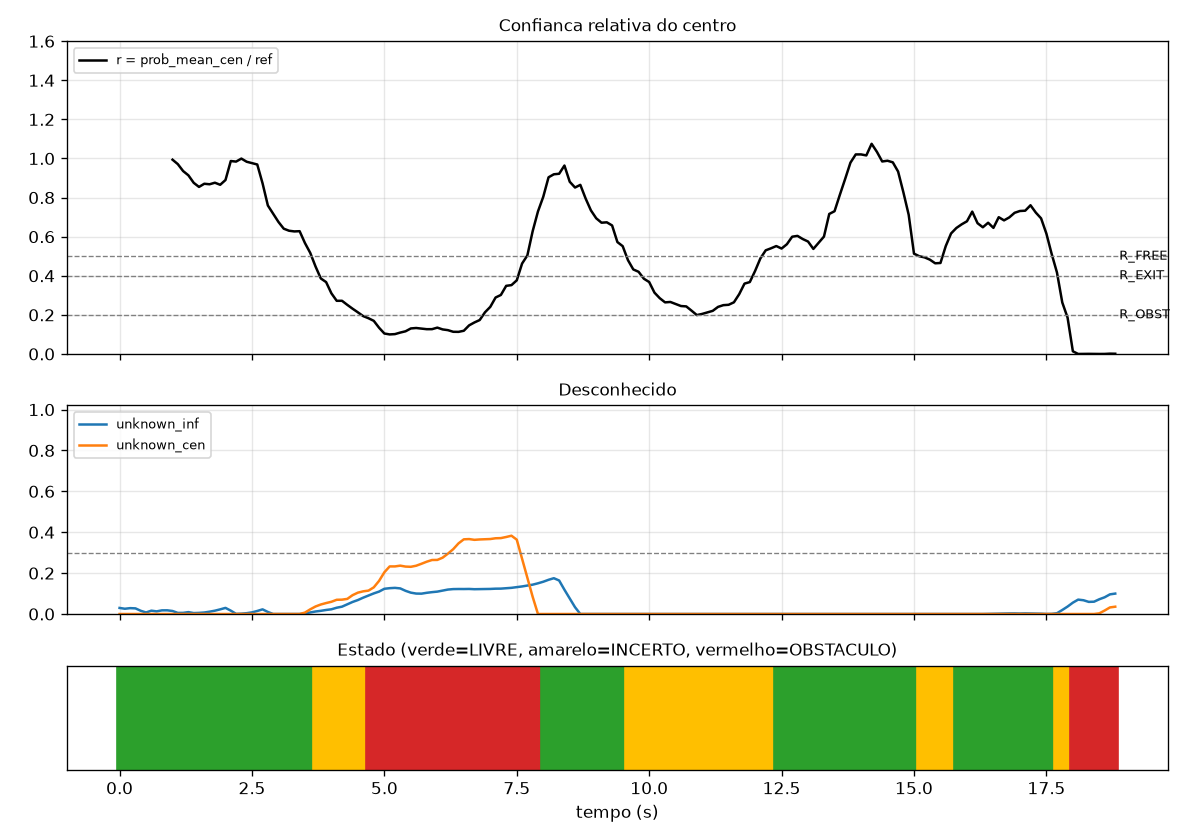

Values plotted in this chart, from the file beside it:
frame_idx, t, r, state, warmup, unknown_inf, unknown_cen
0, 0.0, , LIVRE, True, 0.02965, 0.0
1, 0.1, , LIVRE, True, 0.02569, 0.0
2, 0.2, , LIVRE, True, 0.02868, 0.0
3, 0.3, , LIVRE, True, 0.02757, 0.0
4, 0.4, , LIVRE, True, 0.01576, 0.0
5, 0.5, , LIVRE, True, 0.0075, 0.0
6, 0.6, , LIVRE, True, 0.01632, 0.0
7, 0.7, , LIVRE, True, 0.01292, 0.0
8, 0.8, , LIVRE, True, 0.01785, 0.0
9, 0.9, , LIVRE, False, 0.01799, 0.0
10, 1.0, 0.9938, LIVRE, False, 0.01472, 0.0
11, 1.1, 0.9711, LIVRE, False, 0.005417, 0.0
12, 1.2, 0.9357, LIVRE, False, 0.005556, 0.0
13, 1.3, 0.9137, LIVRE, False, 0.009236, 0.0
14, 1.4, 0.8755, LIVRE, False, 0.004514, 0.0
15, 1.5, 0.8545, LIVRE, False, 0.005486, 0.0
16, 1.6, 0.8708, LIVRE, False, 0.007361, 0.0
17, 1.7, 0.8681, LIVRE, False, 0.01139, 0.0
18, 1.8, 0.8761, LIVRE, False, 0.01625, 0.0
19, 1.9, 0.8655, LIVRE, False, 0.02271, 0.0
20, 2.0, 0.8898, LIVRE, False, 0.02993, 0.0
21, 2.1, 0.987, LIVRE, False, 0.01646, 0.0
22, 2.2, 0.9841, LIVRE, False, 0.000625, 0.0
23, 2.3, 0.9994, LIVRE, False, 0.001736, 0.0
24, 2.4, 0.9833, LIVRE, False, 0.004028, 0.0
25, 2.5, 0.9761, LIVRE, False, 0.007986, 0.0
26, 2.6, 0.9693, LIVRE, False, 0.01479, 0.0
27, 2.7, 0.873, LIVRE, False, 0.02278, 0.0
28, 2.8, 0.7596, LIVRE, False, 0.01, 0.0
29, 2.9, 0.7177, LIVRE, False, 0.0, 0.0
30, 3.0, 0.6754, LIVRE, False, 0.0, 0.0
31, 3.1, 0.6409, LIVRE, False, 0.0, 0.0
32, 3.2, 0.6304, LIVRE, False, 0.0, 0.0
33, 3.3, 0.6269, LIVRE, False, 0.0, 0.0
34, 3.4, 0.628, LIVRE, False, 0.0, 0.0
35, 3.5, 0.5676, LIVRE, False, 0.002292, 0.006854
36, 3.6, 0.5172, LIVRE, False, 0.007639, 0.02285
37, 3.7, 0.4477, INCERTO, False, 0.01229, 0.03676
38, 3.8, 0.3862, INCERTO, False, 0.01556, 0.04652
39, 3.9, 0.3677, INCERTO, False, 0.01972, 0.05358
40, 4.0, 0.3102, INCERTO, False, 0.02306, 0.05981
41, 4.1, 0.272, INCERTO, False, 0.03076, 0.06957
42, 4.2, 0.272, INCERTO, False, 0.0359, 0.0702
43, 4.3, 0.2511, INCERTO, False, 0.04722, 0.07394
44, 4.4, 0.2315, INCERTO, False, 0.05896, 0.09221
45, 4.5, 0.2129, INCERTO, False, 0.06826, 0.1045
46, 4.6, 0.1937, INCERTO, False, 0.07993, 0.1109
47, 4.7, 0.1828, OBSTACULO, False, 0.09049, 0.1144
48, 4.8, 0.1694, OBSTACULO, False, 0.1008, 0.1304
49, 4.9, 0.1341, OBSTACULO, False, 0.1097, 0.162
50, 5.0, 0.1046, OBSTACULO, False, 0.1234, 0.2042
51, 5.1, 0.09997, OBSTACULO, False, 0.1263, 0.2328
52, 5.2, 0.1015, OBSTACULO, False, 0.1278, 0.2328
53, 5.3, 0.1095, OBSTACULO, False, 0.1252, 0.2366
54, 5.4, 0.116, OBSTACULO, False, 0.1134, 0.232
55, 5.5, 0.1305, OBSTACULO, False, 0.1044, 0.2309
56, 5.6, 0.1328, OBSTACULO, False, 0.1, 0.2361
57, 5.7, 0.1298, OBSTACULO, False, 0.09951, 0.2457
58, 5.8, 0.1267, OBSTACULO, False, 0.1037, 0.2559
59, 5.9, 0.1269, OBSTACULO, False, 0.1069, 0.2642
... 129 more rows
